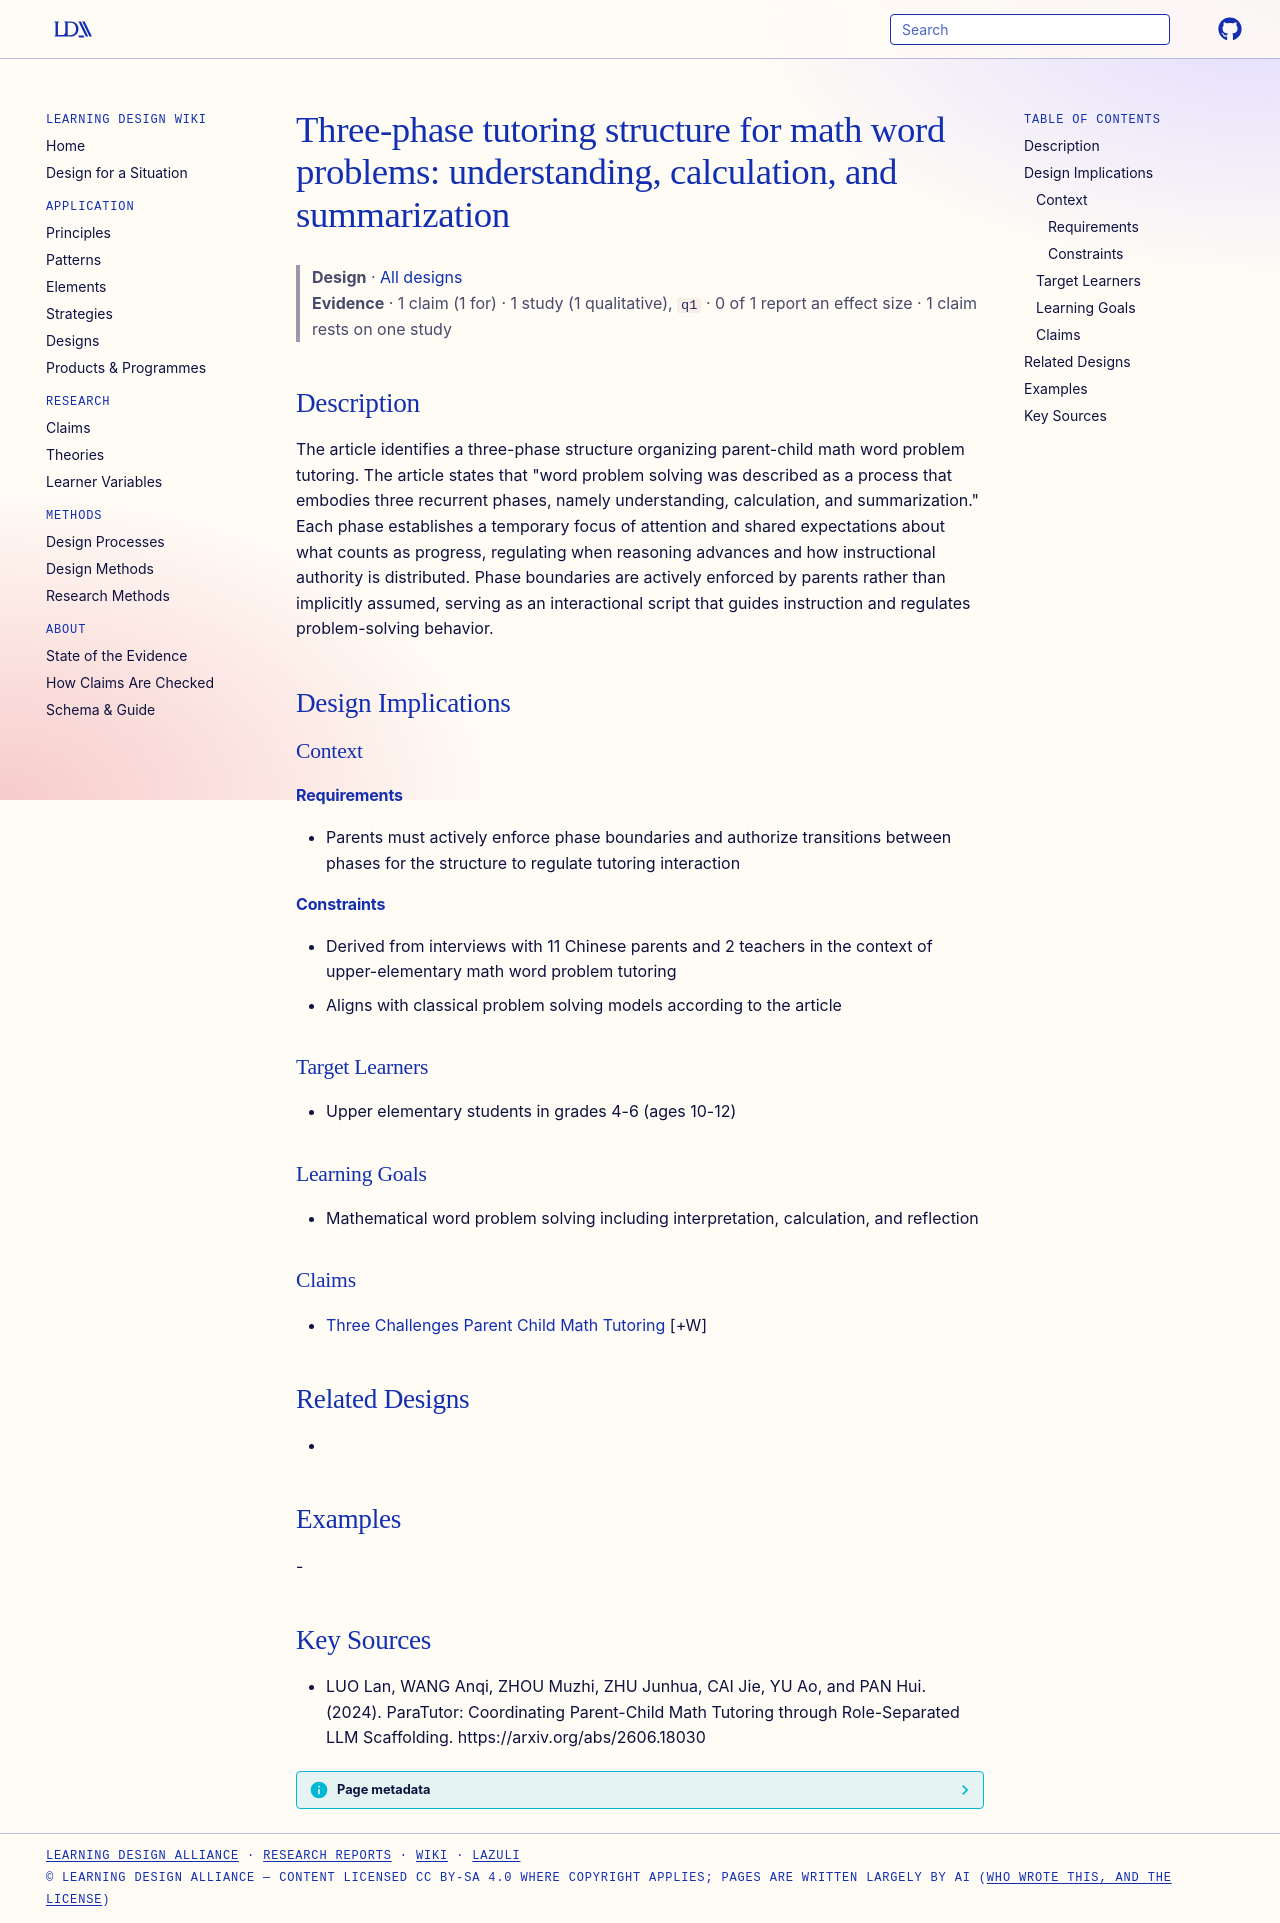

repository: Learning-Design-Alliance/learning-wiki · page: designs/three-phase-math-word-problem-tutoring-structure/index.html · generator: mkdocs

---
type: design
id: three-phase-math-word-problem-tutoring-structure
title: "Three-phase tutoring structure for math word problems: understanding, calculation, and summarization"
description: The article identifies a three-phase structure organizing parent-child math word problem tutoring.
status: review
generated:
  by: "process:settle-candidates"
  at: 2026-10-11
sources:
  - id: luo-lan-2024
    resource: "https://arxiv.org/abs/2606.18030"
    title: "LUO Lan, WANG Anqi, ZHOU Muzhi, ZHU Junhua, CAI Jie, YU Ao, and PAN Hui. (2024). ParaTutor: Coordinating Parent-Child Math Tutoring through Role-Separated LLM Scaffolding. https://arxiv.org/abs/2606.18030"
    author: LUO Lan, WANG Anqi, ZHOU Muzhi, ZHU Junhua, CAI Jie, YU Ao, and PAN Hui
---

# Three-phase tutoring structure for math word problems: understanding, calculation, and summarization

> **Design** · [All designs](index.md)
> **Evidence** · 1 claim (1 for) · 1 study (1 qualitative), `q1` · 0 of 1 report an effect size · 1 claim rests on one study

## Description
The article identifies a three-phase structure organizing parent-child math word problem tutoring. The article states that "word problem solving was described as a process that embodies three recurrent phases, namely understanding, calculation, and summarization." Each phase establishes a temporary focus of attention and shared expectations about what counts as progress, regulating when reasoning advances and how instructional authority is distributed. Phase boundaries are actively enforced by parents rather than implicitly assumed, serving as an interactional script that guides instruction and regulates problem-solving behavior.

## Design Implications

### Context
#### Requirements
- Parents must actively enforce phase boundaries and authorize transitions between phases for the structure to regulate tutoring interaction
#### Constraints
- Derived from interviews with 11 Chinese parents and 2 teachers in the context of upper-elementary math word problem tutoring
- Aligns with classical problem solving models according to the article

### Target Learners
- Upper elementary students in grades 4-6 (ages 10-12)

### Learning Goals
- Mathematical word problem solving including interpretation, calculation, and reflection

### Claims
- [Three Challenges Parent Child Math Tutoring](../claims/three-challenges-parent-child-math-tutoring.md) [+W]

## Related Designs
- 

## Examples
-

## Key Sources
- LUO Lan, WANG Anqi, ZHOU Muzhi, ZHU Junhua, CAI Jie, YU Ao, and PAN Hui. (2024). ParaTutor: Coordinating Parent-Child Math Tutoring through Role-Separated LLM Scaffolding. https://arxiv.org/abs/2606.18030
